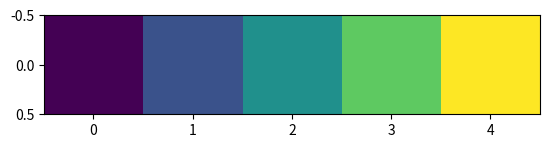

Here is the Python script that generated this plot:

import numpy as np

a= np.array([1,2,3,4,5,6,8,9,0])
print(a)

b = np.full((100,300), 7)
print(b)

c= np.eye(2)
print(c)


a = np.array([[1,2,3,4], [5,6,7,8], [9,10,11,12]])

# Use slicing to pull out the subarray consisting of the first 2 rows
# and columns 1 and 2; b is the following array of shape (2, 2):
# [[2 3]
#  [6 7]]
b = a[:3, 1:]

print(a[0,0],a[2,2])
print(a)
print(b)



a = np.array([1, 2, 3])   # Create a rank 1 array
print(type(a))            # Prints "<class 'numpy.ndarray'>"
print(a.shape)            # Prints "(3,)"
print(a[0], a[1], a[2])   # Prints "1 2 3"
a[0] = 5                  # Change an element of the array
print(a)                  # Prints "[5, 2, 3]"

b = np.array([[1,2,3],[4,5,6]])    # Create a rank 2 array
print(b.shape)                     # Prints "(2, 3)"
print(b[0, 0], b[0, 1], b[1, 0])   # Prints "1 2 4"
a = np.array([[1,2,3,4], [5,6,7,8], [9,10,11,12]])

# Two ways of accessing the data in the middle row of the array.
# Mixing integer indexing with slices yields an array of lower rank,
# while using only slices yields an array of the same rank as the
# original array:
row_r1 = a[1, :]    # Rank 1 view of the second row of a
row_r2 = a[1:2, :]  # Rank 2 view of the second row of a
print(row_r1, row_r1.shape)  # Prints "[5 6 7 8] (4,)"
print(row_r2, row_r2.shape)  # Prints "[[5 6 7 8]] (1, 4)"

# We can make the same distinction when accessing columns of an array:
col_r1 = a[:, 1]
col_r2 = a[:, 1:2]
print(col_r1, col_r1.shape)  # Prints "[ 2  6 10] (3,)"
print(col_r2, col_r2.shape)  # Prints "[[ 2]


import matplotlib.pyplot as plt
a = np.array([1,2,3,4,5])
a = np.expand_dims(a, axis=0)  # or axis=1
plt.imshow(a)
plt.show()